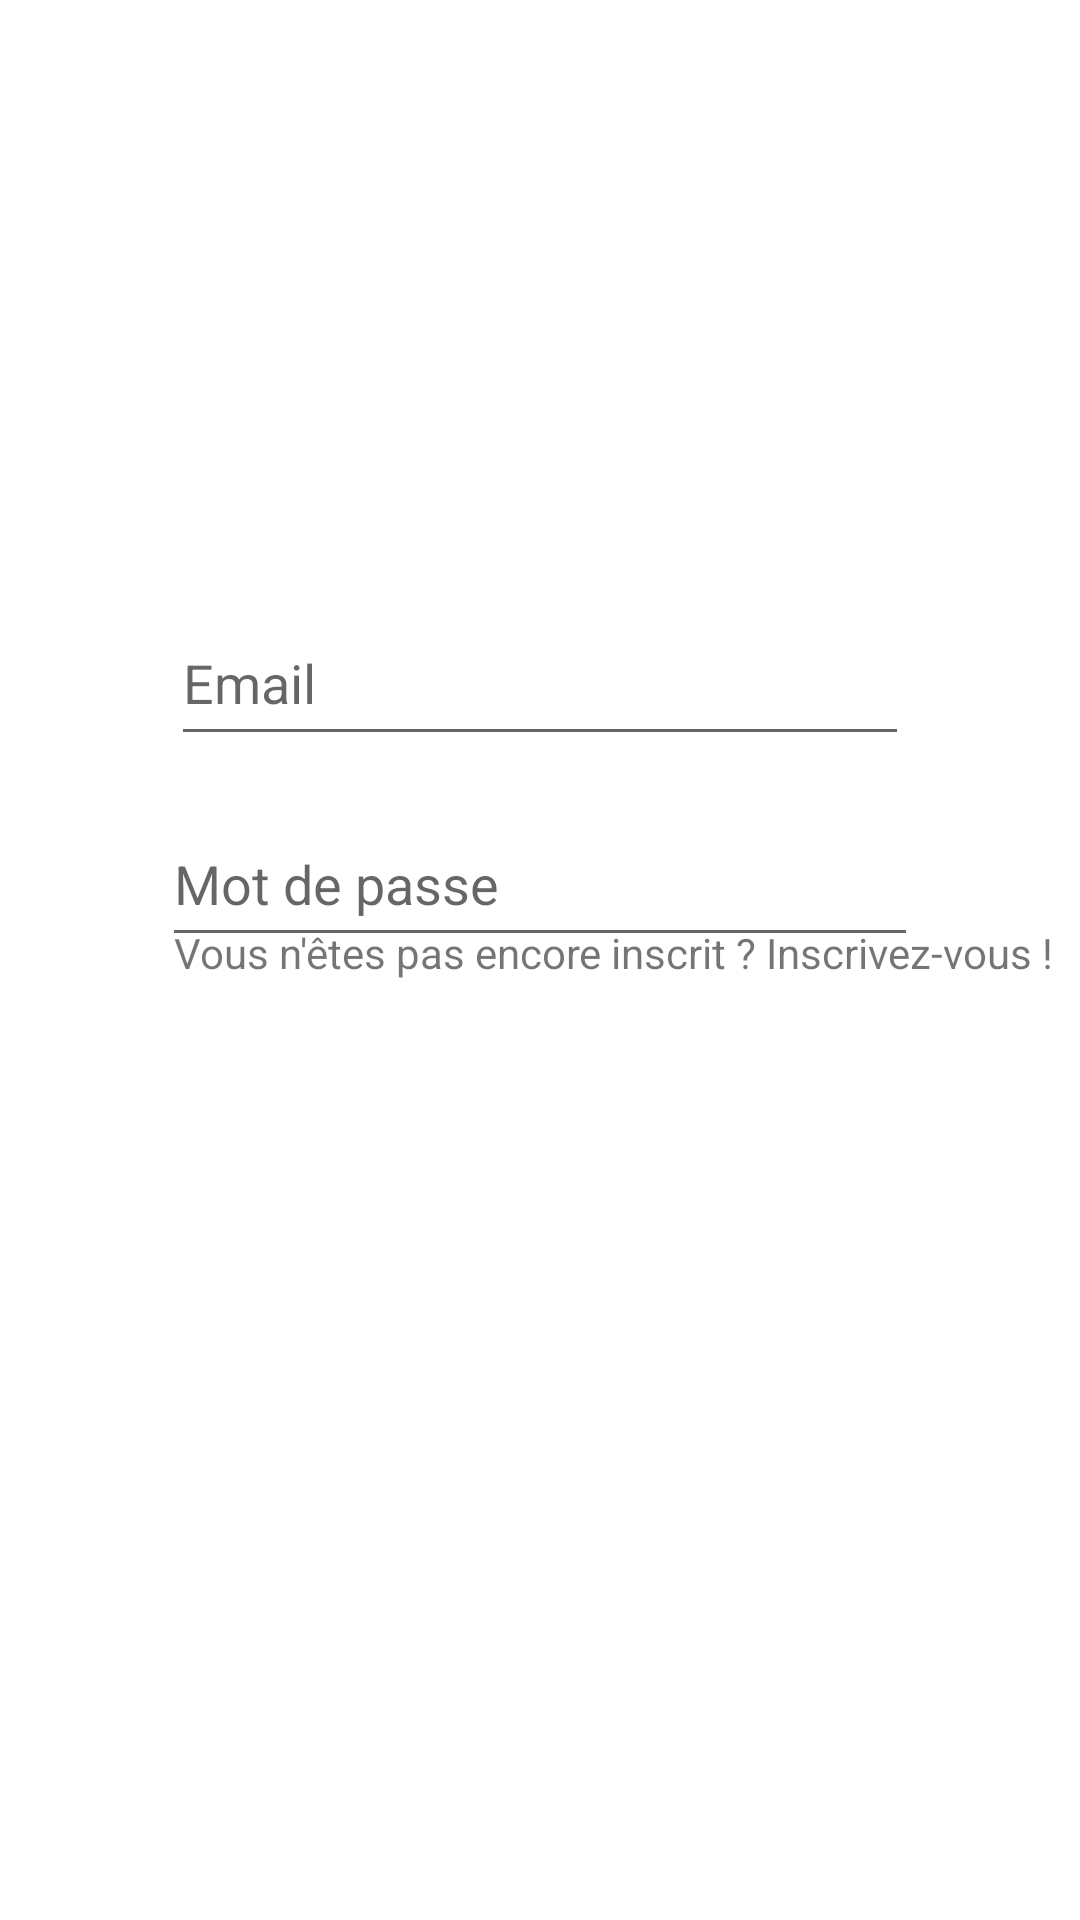

Write the Android layout XML for this screen, with the resource values it uses.
<!-- AndroidManifest.xml: application theme Theme.CCM2TDAndroidINSSET -->
<!-- res/layout/activity_login.xml -->
<?xml version="1.0" encoding="utf-8"?>
<androidx.constraintlayout.widget.ConstraintLayout xmlns:android="http://schemas.android.com/apk/res/android"
    xmlns:app="http://schemas.android.com/apk/res-auto"
    xmlns:tools="http://schemas.android.com/tools"
    android:layout_width="match_parent"
    android:layout_height="match_parent"
    tools:context=".Login">

    <EditText
        android:id="@+id/email"
        android:layout_width="0dp"
        android:layout_height="0dp"
        android:layout_marginStart="57dp"
        android:layout_marginTop="200dp"
        android:layout_marginEnd="57dp"
        android:layout_marginBottom="15dp"
        android:ems="10"
        android:hint="Email"
        android:inputType="textEmailAddress"
        app:layout_constraintBottom_toTopOf="@+id/password"
        app:layout_constraintEnd_toEndOf="parent"
        app:layout_constraintStart_toStartOf="parent"
        app:layout_constraintTop_toTopOf="parent" />

    <EditText
        android:id="@+id/password"
        android:layout_width="0dp"
        android:layout_height="0dp"
        android:layout_marginStart="54dp"
        android:layout_marginEnd="54dp"
        android:layout_marginBottom="20dp"
        android:ems="10"
        android:hint="Mot de passe"
        android:inputType="textPassword"
        app:layout_constraintBottom_toTopOf="@+id/login"
        app:layout_constraintEnd_toEndOf="parent"
        app:layout_constraintStart_toStartOf="parent"
        app:layout_constraintTop_toBottomOf="@+id/email" />

    <Button
        android:id="@+id/login"
        android:layout_width="0dp"
        android:layout_height="0dp"
        android:layout_marginStart="52dp"
        android:layout_marginTop="339dp"
        android:layout_marginEnd="52dp"
        android:layout_marginBottom="100dp"
        android:text="Se connecter"
        app:layout_constraintBottom_toTopOf="@+id/progressBar"
        app:layout_constraintEnd_toEndOf="parent"
        app:layout_constraintStart_toStartOf="parent"
        app:layout_constraintTop_toTopOf="parent" />

    <TextView
        android:id="@+id/createText"
        android:layout_width="wrap_content"
        android:layout_height="wrap_content"
        android:layout_marginStart="6dp"
        android:layout_marginBottom="305dp"
        android:text="Vous n'êtes pas encore inscrit ? Inscrivez-vous !"
        app:layout_constraintBottom_toBottomOf="parent"
        app:layout_constraintStart_toStartOf="@+id/login"
        app:layout_constraintTop_toBottomOf="@+id/login" />

    <ProgressBar
        android:id="@+id/progressBar"
        style="?android:attr/progressBarStyle"
        android:layout_width="wrap_content"
        android:layout_height="wrap_content"
        android:layout_marginStart="110dp"
        android:layout_marginBottom="192dp"
        android:visibility="invisible"
        app:layout_constraintBottom_toBottomOf="parent"
        app:layout_constraintStart_toStartOf="@+id/createText"
        app:layout_constraintTop_toBottomOf="@+id/login"
        tools:visibility="visible" />

</androidx.constraintlayout.widget.ConstraintLayout>
<!-- resources referenced by this layout -->
<resources>
  <style name="Theme.CCM2TDAndroidINSSET" parent="Theme.MaterialComponents.DayNight.DarkActionBar">
          
          <item name="colorPrimary">@color/purple_500</item>
          <item name="colorPrimaryVariant">@color/purple_700</item>
          <item name="colorOnPrimary">@color/white</item>
          
          <item name="colorSecondary">@color/teal_200</item>
          <item name="colorSecondaryVariant">@color/teal_700</item>
          <item name="colorOnSecondary">@color/black</item>
          
          <item name="android:statusBarColor" tools:targetApi="l">?attr/colorPrimaryVariant</item>
          
      </style>
  <!-- not gathered from this repository: default colours our renderer supplied (Android Studio template values) -->
  <color name="purple_500">#FF6200EE</color>
  <color name="purple_700">#FF3700B3</color>
  <color name="teal_200">#FF03DAC5</color>
  <color name="teal_700">#FF018786</color>
  <color name="black">#FF000000</color>
  <color name="white">#FFFFFFFF</color>
</resources>
